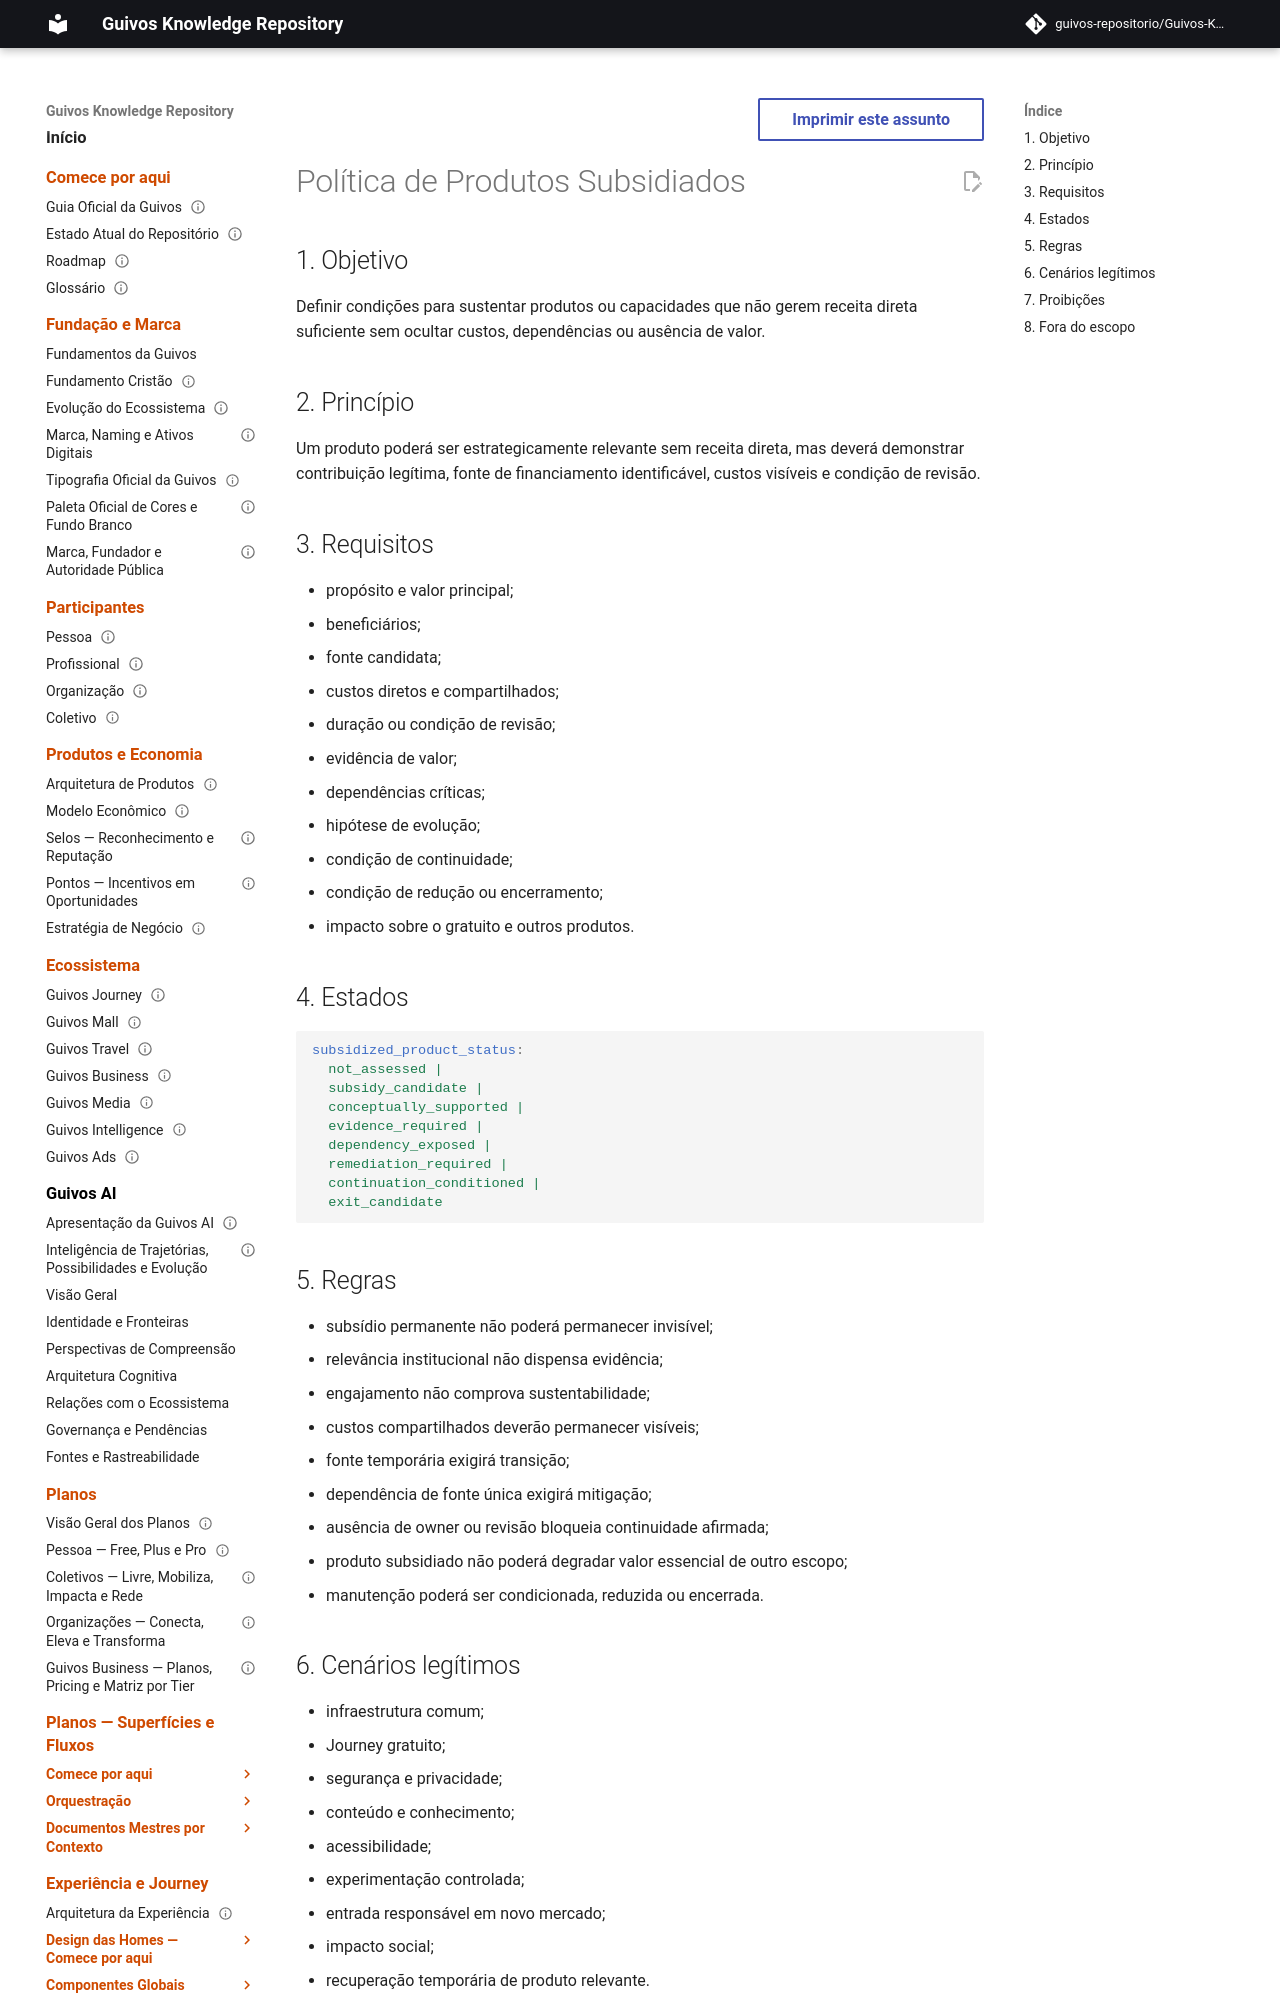

repository: guivos-repositorio/Guivos-Knowledge-Repository · page: economic-model/gem-008-subsidized-product-policy/index.html · generator: mkdocs

---
id: GEM-008-SUBSIDIZED-PRODUCT-POLICY-001
title: Política de Produtos Subsidiados
status: draft
version: 0.1.0
owner: Guivos Economic Model
last_updated: 2026-07-22
parent: GEM-008
---

# Política de Produtos Subsidiados

## 1. Objetivo

Definir condições para sustentar produtos ou capacidades que não gerem receita direta suficiente sem ocultar custos, dependências ou ausência de valor.

## 2. Princípio

Um produto poderá ser estrategicamente relevante sem receita direta, mas deverá demonstrar contribuição legítima, fonte de financiamento identificável, custos visíveis e condição de revisão.

## 3. Requisitos

- propósito e valor principal;
- beneficiários;
- fonte candidata;
- custos diretos e compartilhados;
- duração ou condição de revisão;
- evidência de valor;
- dependências críticas;
- hipótese de evolução;
- condição de continuidade;
- condição de redução ou encerramento;
- impacto sobre o gratuito e outros produtos.
